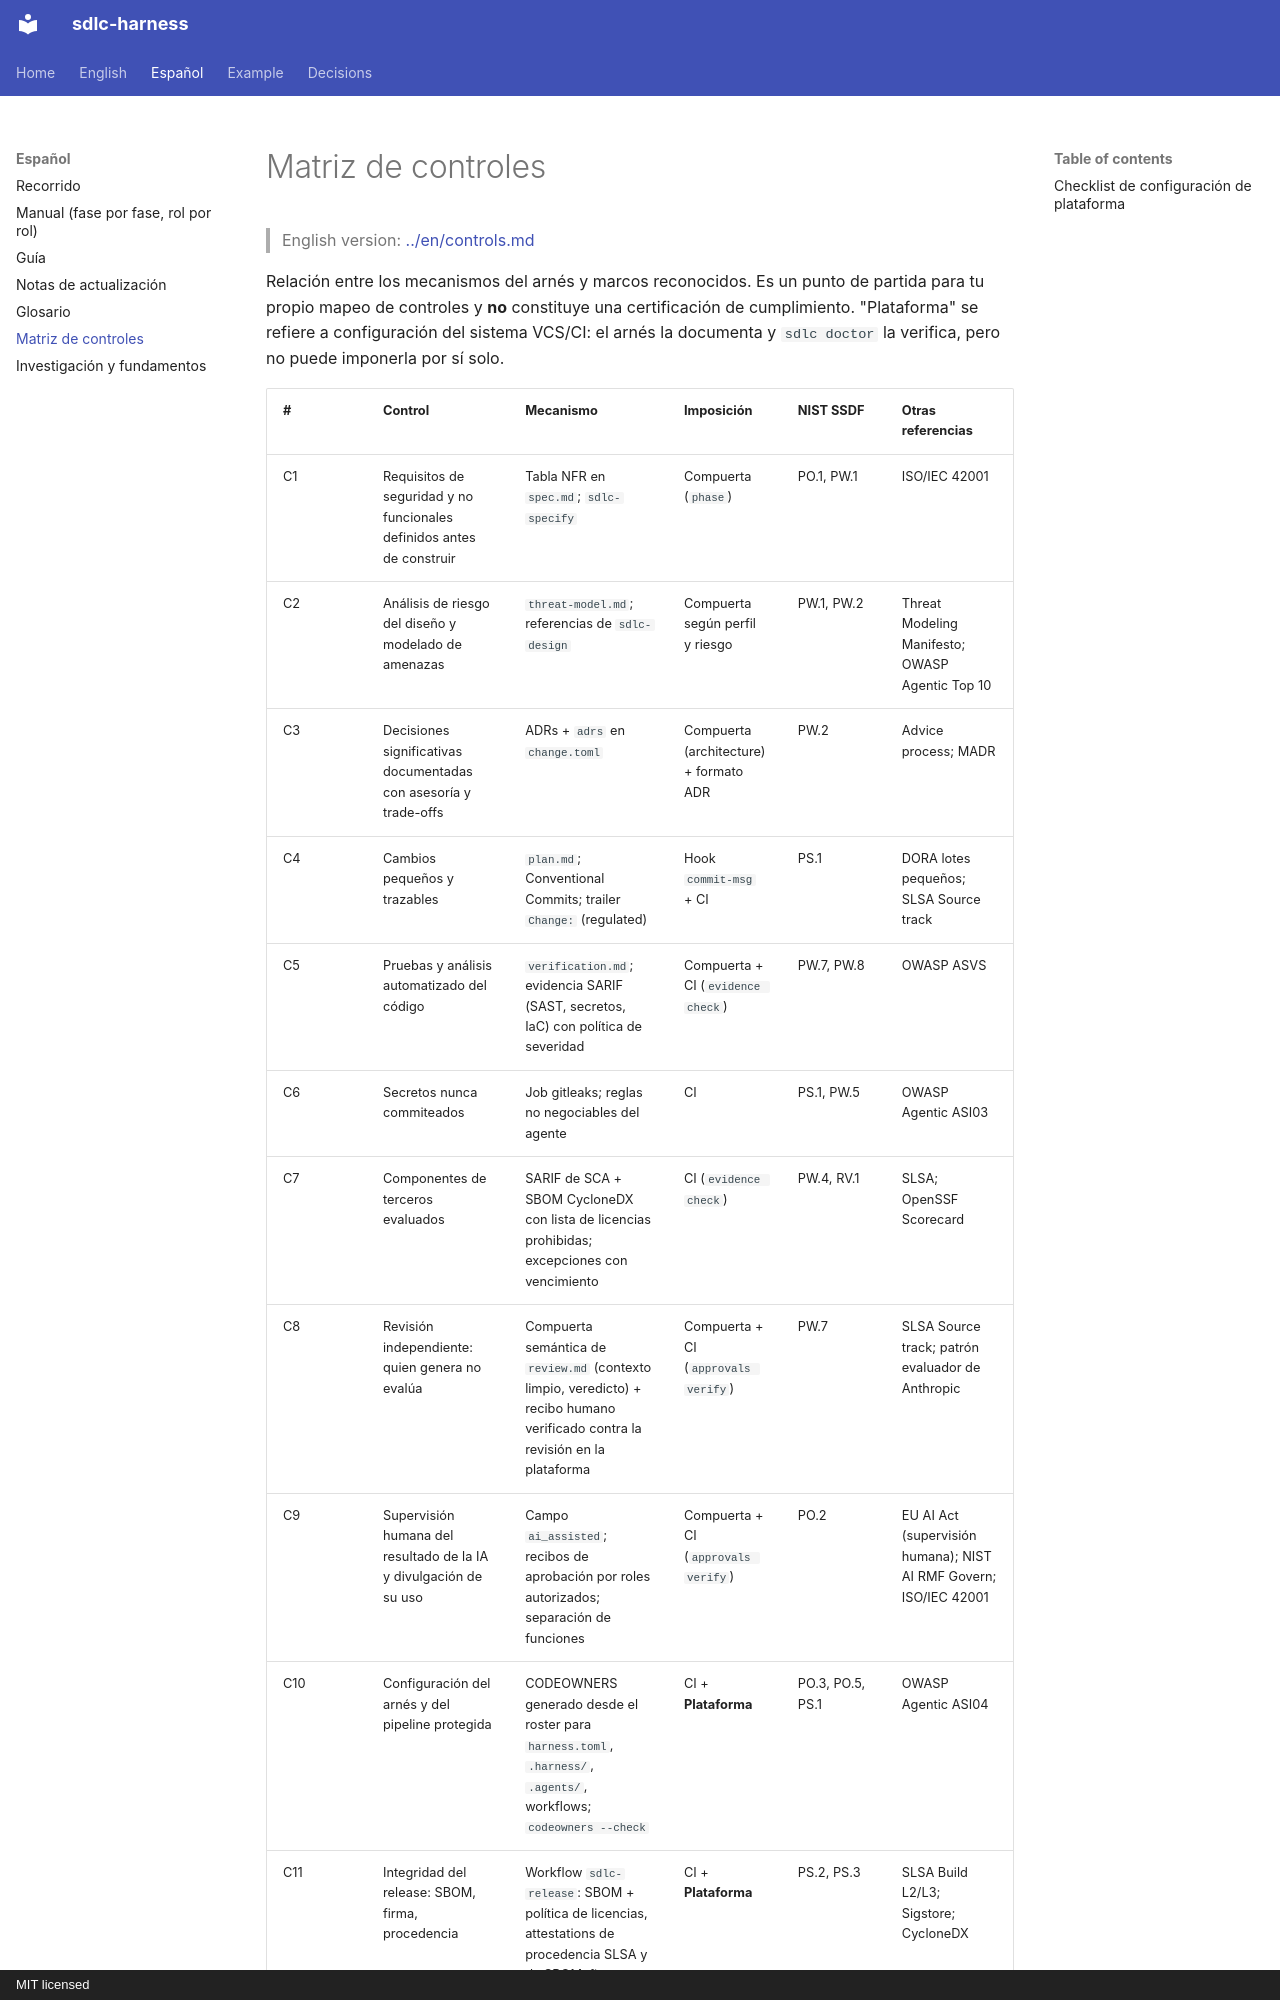

repository: huanrasan/sdlc-harness · page: es/controles/index.html · generator: mkdocs · copyright: MIT licensed

# Matriz de controles

> English version: [../en/controls.md](../en/controls.md)

Relación entre los mecanismos del arnés y marcos reconocidos. Es un punto de partida para tu propio mapeo de
controles y **no** constituye una certificación de cumplimiento. "Plataforma" se refiere a configuración del
sistema VCS/CI: el arnés la documenta y `sdlc doctor` la verifica, pero no puede imponerla por sí solo.
